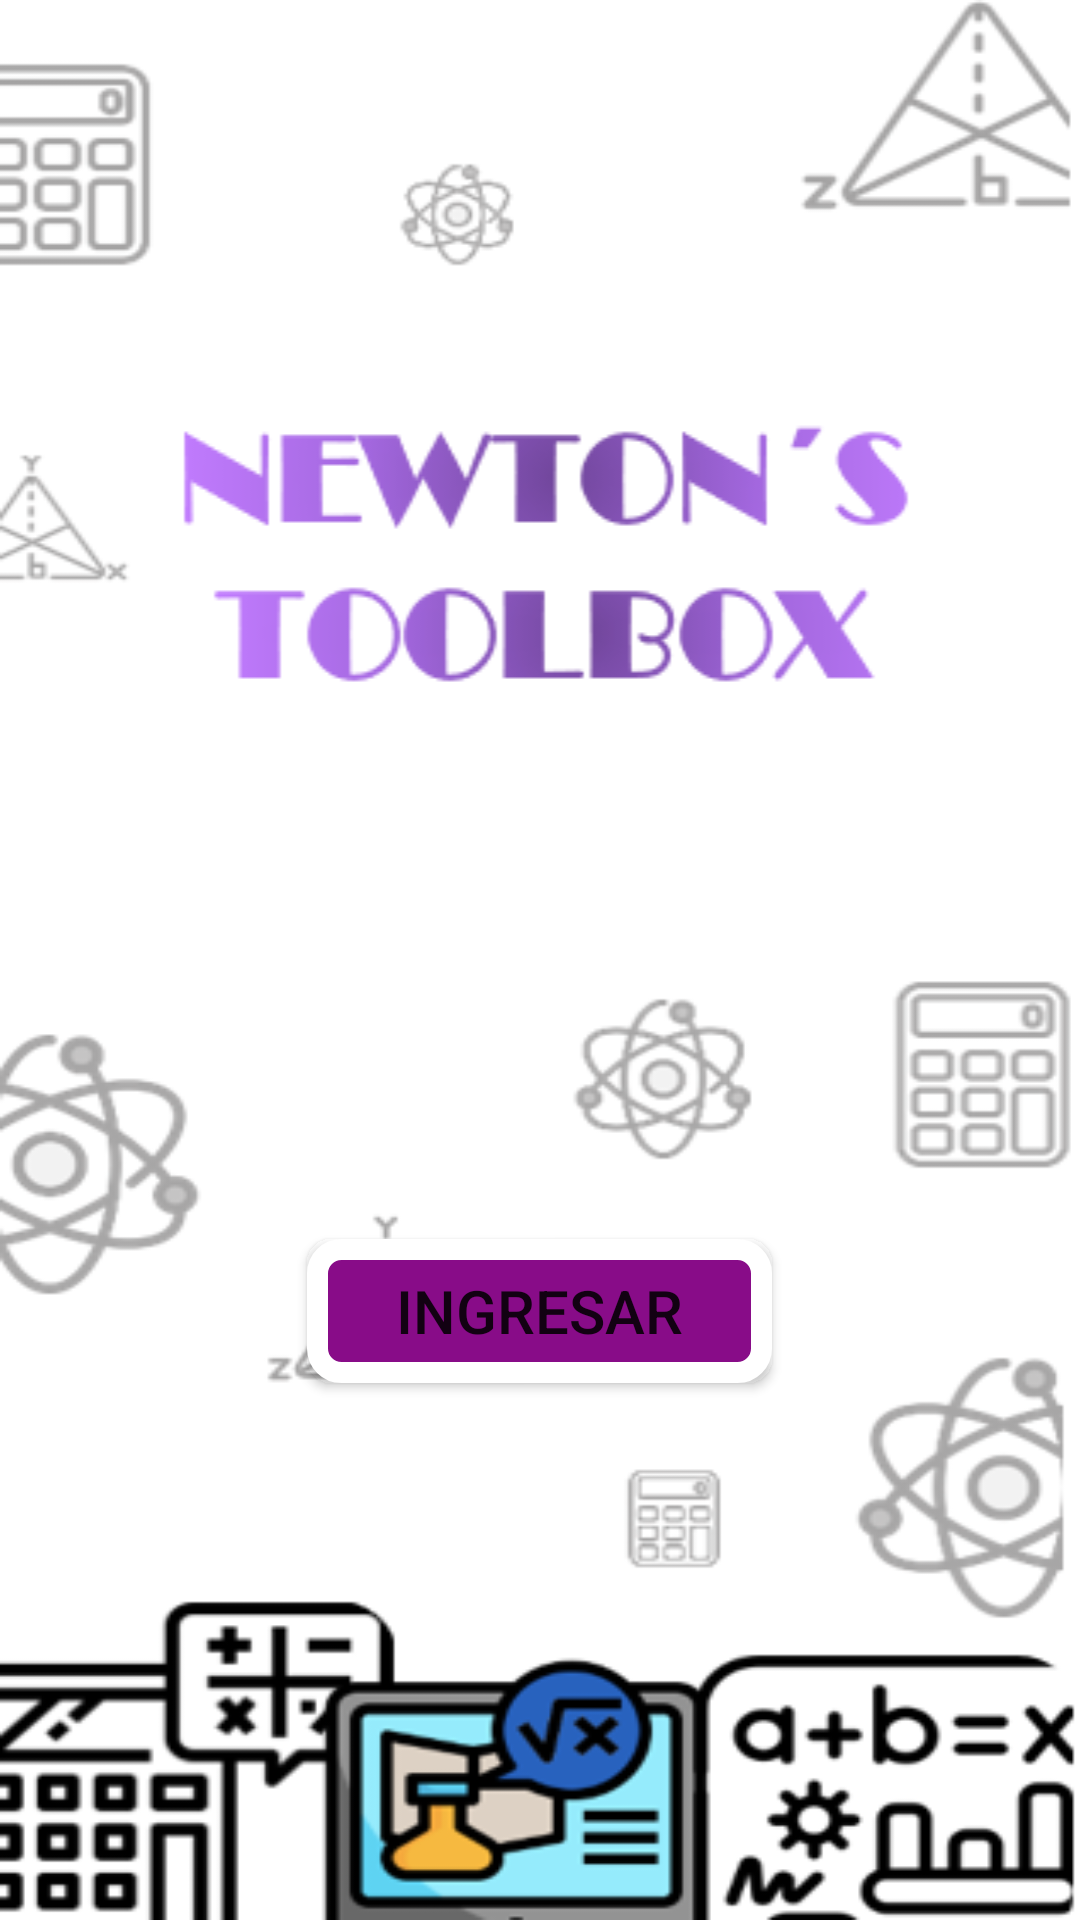

This screen was rendered from an Android layout file. Write that file and the resources it references.
<!-- AndroidManifest.xml: application theme Theme.Newtoons_Toolbox -->
<!-- res/layout/activity_main.xml -->
<?xml version="1.0" encoding="utf-8"?>
<LinearLayout xmlns:android="http://schemas.android.com/apk/res/android"
    xmlns:app="http://schemas.android.com/apk/res-auto"
    xmlns:tools="http://schemas.android.com/tools"
    android:layout_width="match_parent"
    android:layout_height="match_parent"
    android:orientation="vertical"
    android:background="@drawable/captura_de_pantalla_2025_05_28_204330"
    tools:context=".MainActivity">


    <ImageView
        android:id="@+id/imageView3"
        android:layout_width="match_parent"
        android:layout_marginTop="120sp"
        android:layout_height="wrap_content"
        app:srcCompat="@drawable/titulo" />

    <Button
        android:id="@+id/button"
        android:layout_width="wrap_content"
        android:layout_height="wrap_content"
        android:layout_gravity="center"
        android:layout_marginTop="150sp"
        android:width="155sp"
        android:background="@drawable/button_background"
        android:onClick="ocInicio"
        android:text="Ingresar"
        android:textSize="20sp" />

    

</LinearLayout>
<!-- resources referenced by this layout -->
<resources>
  <!-- drawable button_background (drawable) -->
  <?xml version="1.0" encoding="utf-8"?>
  <selector xmlns:android="http://schemas.android.com/apk/res/android">
      <item android:state_pressed="true">
          <shape android:shape="rectangle">
              <solid android:color="#800080"/> 
              <stroke
                  android:width="2dp"
                  android:color="#FFFFFF"/> 
              <corners android:radius="8dp"/> 
          </shape>
      </item>
      <item>
          <shape android:shape="rectangle">
              <solid android:color="#880C88"/> 
              <stroke
                  android:width="7dp"
                  android:color="#FFFFFF"/> 
              <corners android:radius="8dp"/> 
          </shape>
      </item>
  </selector>
  <!-- drawable captura_de_pantalla_2025_05_28_204330: png bitmap (drawable, 53226 bytes) -->
  <!-- drawable titulo: png bitmap (drawable, 11454 bytes) -->
  <style name="Theme.Newtoons_Toolbox" parent="Theme.MaterialComponents.DayNight.DarkActionBar">
          
          <item name="colorPrimary">@color/purple_500</item>
          <item name="colorPrimaryVariant">@color/purple_700</item>
          <item name="colorOnPrimary">@color/white</item>
          
          <item name="colorSecondary">@color/teal_200</item>
          <item name="colorSecondaryVariant">@color/teal_700</item>
          <item name="colorOnSecondary">@color/black</item>
          
          <item name="android:statusBarColor">?attr/colorPrimaryVariant</item>
          
      </style>
  <!-- not gathered from this repository: default colours our renderer supplied (Android Studio template values) -->
  <color name="purple_500">#FF6200EE</color>
  <color name="purple_700">#FF3700B3</color>
  <color name="teal_200">#FF03DAC5</color>
  <color name="teal_700">#FF018786</color>
  <color name="black">#FF000000</color>
  <color name="white">#FFFFFFFF</color>
</resources>
